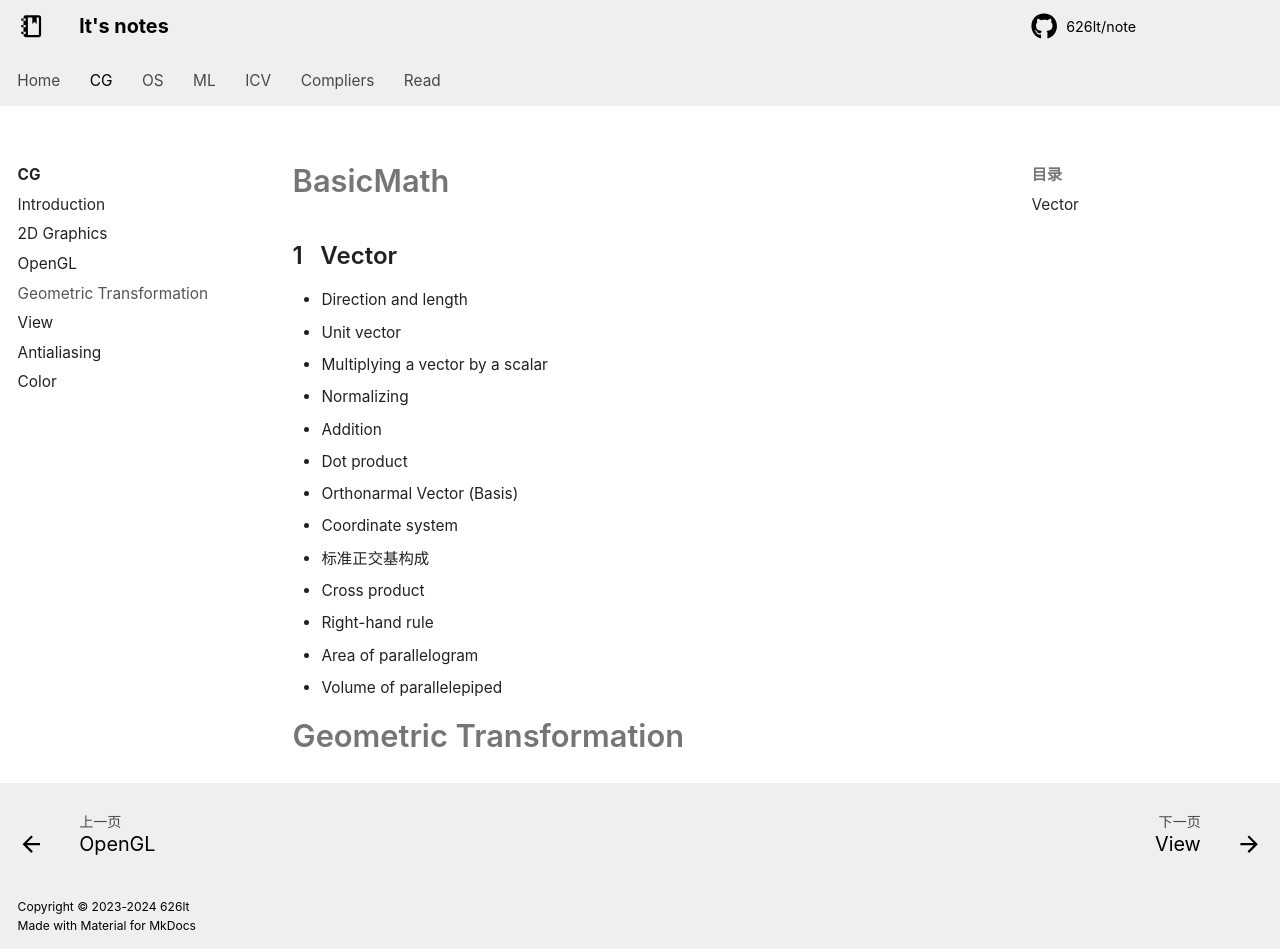

repository: 626lt/note · page: cg/Geometric Transformation/index.html · generator: mkdocs

# BasicMath

## Vector

+ Direction and length
  + Unit vector
+ Multiplying a vector by a scalar
  + Normalizing
+ Addition
+ Dot product
  + Orthonarmal Vector (Basis)
+ Coordinate system
  + 标准正交基构成
+ Cross product
  + Right-hand rule
  + Area of parallelogram
  + Volume of parallelepiped

# Geometric Transformation
